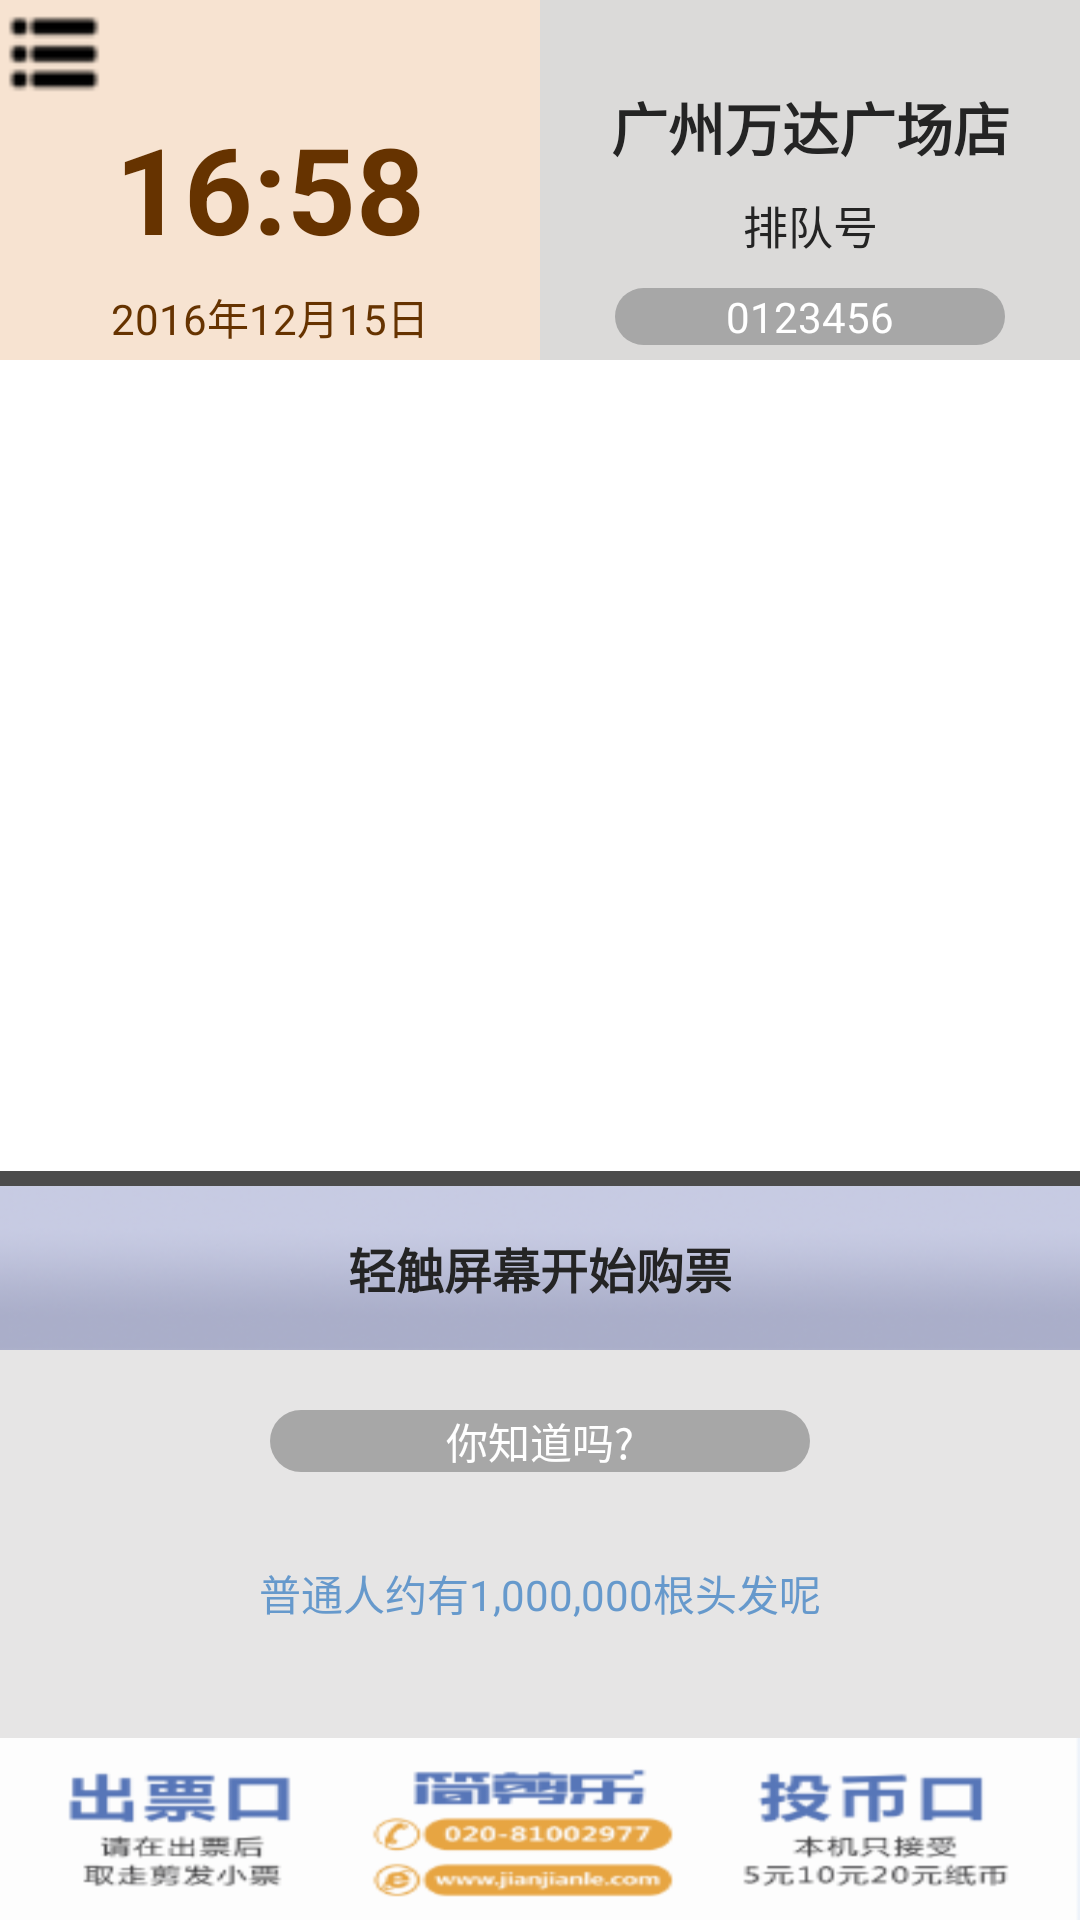

This screen was rendered from an Android layout file. Write that file and the resources it references.
<!-- AndroidManifest.xml: application theme android:Theme.NoTitleBar.Fullscreen -->
<!-- res/layout/activity_main.xml -->
<?xml version="1.0" encoding="utf-8"?>

<LinearLayout xmlns:android="http://schemas.android.com/apk/res/android"
    xmlns:tools="http://schemas.android.com/tools"
    android:layout_width="match_parent"
    android:layout_height="match_parent"
    android:background="#ffffff"
    android:id="@+id/ll_main"
    android:orientation="vertical" >

    <LinearLayout
        android:layout_width="match_parent"
        android:layout_height="0dp"
        android:layout_weight="1"
        android:orientation="vertical" >

        <LinearLayout
            android:layout_width="match_parent"
            android:layout_height="120dp"
            android:orientation="horizontal" >

            <LinearLayout
                android:layout_width="0dp"
                android:layout_height="match_parent"
                android:layout_weight="1"
                android:background="#f7e3d1"
                android:orientation="vertical" >

                <ImageView
                    android:id="@+id/iv_main_setting"
                    android:layout_width="wrap_content"
                    android:layout_height="wrap_content"
                    android:paddingLeft="2dp"
                    android:paddingTop="2dp"                    
                    android:src="@drawable/setting_img" />
                
                <TextView
                    android:id="@+id/tv_time"
                    android:layout_width="match_parent"
                    android:layout_height="0dp"
                    android:layout_weight="6"
                    android:gravity="center"
                    android:text="16:58"
                    android:textColor="#663300"
                    android:textSize="40sp"
                    android:textStyle="bold" />

                <TextView
                    android:id="@+id/tv_date"
                    android:layout_width="match_parent"
                    android:layout_height="0dp"
                    android:layout_weight="3"
                    android:gravity="center"
                    android:text="2016年12月15日"
                    android:textColor="#663300" />
            </LinearLayout>

            <LinearLayout
                android:layout_width="0dp"
                android:layout_height="match_parent"
                android:layout_weight="1"
                android:background="#dbdad9"
                android:orientation="vertical" >

                <TextView
                    android:layout_width="match_parent"
                    android:layout_height="wrap_content"
                    android:gravity="center"
                    android:paddingTop="28dp"
                    android:text="广州万达广场店"
                    android:textColor="#242424"
                    android:textSize="19sp"
                    android:textStyle="bold" />

                <TextView
                    android:layout_width="match_parent"
                    android:layout_height="wrap_content"
                    android:gravity="center"
                    android:paddingTop="8dp"
                    android:text="排队号"
                    android:textColor="#242424"
                    android:textSize="15sp" />

                <TextView
                    android:layout_width="match_parent"
                    android:layout_height="wrap_content"
                    android:layout_marginLeft="25dp"
                    android:layout_marginRight="25dp"
                    android:layout_marginTop="10dp"
                    android:background="@drawable/btn_back"
                    android:gravity="center"
                    android:text="0123456"
                    android:textColor="#ffffff" />
            </LinearLayout>
        </LinearLayout>

        <LinearLayout
            android:layout_width="match_parent"
            android:layout_height="0dp"
            android:layout_weight="1"
            android:orientation="vertical" >

            <LinearLayout
                android:id="@+id/ll_main_video"
                android:layout_width="match_parent"
                android:layout_height="0dp"
                android:layout_weight="3"
                android:gravity="center"                
                android:orientation="vertical" >

                <com.xy.jjl.view.VitomioVideo
                    android:id="@+id/vv_view"
                    android:layout_width="match_parent"
                    android:layout_height="match_parent"
                    android:gravity="center"
                    android:visibility="gone" >
                </com.xy.jjl.view.VitomioVideo>

                <FrameLayout
                    android:id="@+id/fl_view"
                    android:layout_width="fill_parent"
                    android:layout_height="match_parent" >

                    <LinearLayout
                        android:id="@+id/fvp"
                        android:layout_width="fill_parent"
                        android:layout_height="fill_parent"
                        android:orientation="vertical" >

                        <android.support.v4.view.ViewPager
                            android:id="@+id/vp"
                            android:layout_width="fill_parent"
                            android:layout_height="fill_parent" />
                    </LinearLayout>

                    <RelativeLayout
                        android:layout_width="fill_parent"
                        android:layout_height="5dp"
                        android:layout_gravity="bottom" >

                        <ImageView
                            android:layout_width="match_parent"
                            android:layout_height="match_parent"
                            android:alpha="0.7"
                            android:background="@color/black" />

                        <LinearLayout
                            android:id="@+id/ll_dots"
                            android:layout_width="wrap_content"
                            android:layout_height="wrap_content"
                            android:layout_alignParentRight="true"
                            android:layout_centerVertical="true"
                            android:layout_marginRight="15.5dp"
                            android:orientation="horizontal" >
                        </LinearLayout>
                    </RelativeLayout>
                </FrameLayout>
            </LinearLayout>

            <LinearLayout
                android:layout_width="match_parent"
                android:layout_height="0dp"
                android:layout_weight="2"
                android:background="#e6e5e5"
                android:orientation="vertical" >
				
                <TextView
                    android:layout_width="match_parent"
                    android:layout_height="wrap_content"
                    android:background="@drawable/button_1"
                    android:gravity="center"
                    android:padding="10dp"
                    android:text="轻触屏幕开始购票"
                    android:textColor="#242424"
                    android:textSize="16sp"
                    android:textStyle="bold" />
                
                

                <TextView
                    android:layout_width="match_parent"
                    android:layout_height="wrap_content"
                    android:layout_marginLeft="90dp"
                    android:layout_marginRight="90dp"
                    android:layout_marginTop="20dp"
                    android:background="@drawable/btn_back"
                    android:gravity="center"
                    android:text="你知道吗?"
                    android:textColor="#ffffff" />

                <TextView
                    android:layout_width="match_parent"
                    android:layout_height="wrap_content"
                    android:layout_marginTop="30dp"
                    android:gravity="center"
                    android:text="普通人约有1,000,000根头发呢"
                    android:textColor="#6699CC" />
            </LinearLayout>
        </LinearLayout>
    </LinearLayout>

    <LinearLayout
        android:layout_width="match_parent"
        android:layout_height="wrap_content"
        android:background="@drawable/button" />

</LinearLayout>
<!-- resources referenced by this layout -->
<resources>
  <color name="black">#000000</color>
  <!-- drawable btn_back (drawable) -->
  <?xml version="1.0" encoding="utf-8"?>
  
  <shape xmlns:android="http://schemas.android.com/apk/res/android">
  
      <corners android:radius="20dp" />
  
      <solid android:color="#a7a7a7" />
  
  </shape>
  <!-- drawable button: png bitmap (drawable-hdpi, 16213 bytes) -->
  <!-- drawable button_1: png bitmap (drawable-hdpi, 24847 bytes) -->
  <!-- drawable setting_img: png bitmap (drawable-ldpi, 914 bytes) -->
</resources>
